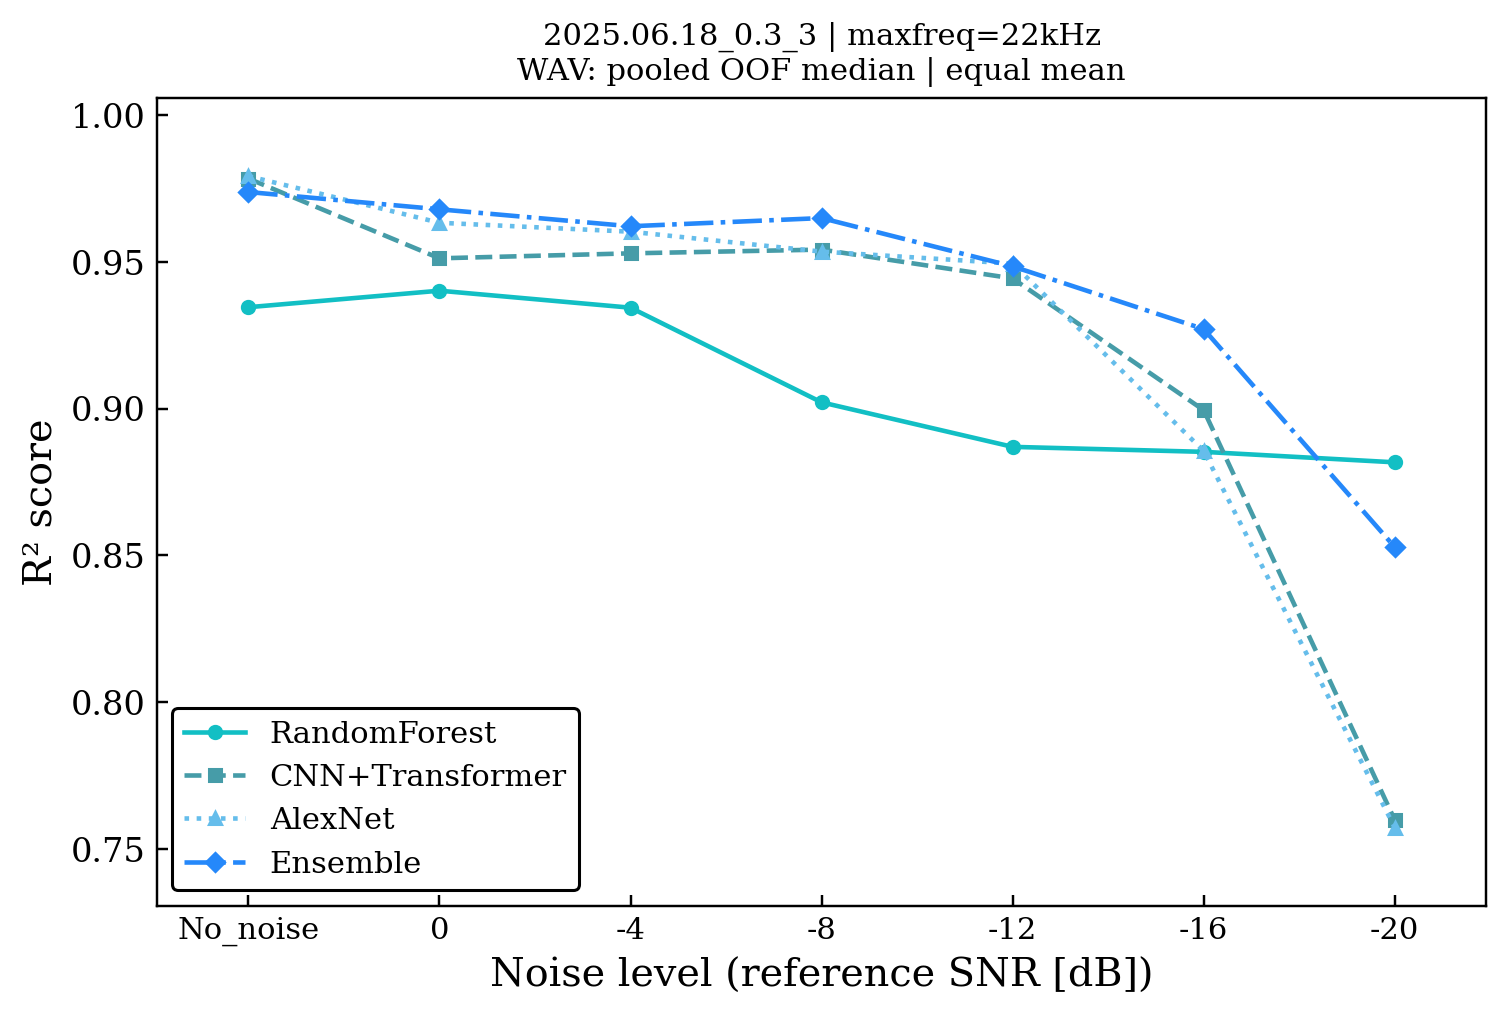

Data behind this chart, as committed beside it:
experiment, maxfreq, run_hash, strategy, evaluation_unit, aggregation, metric, model_key, model_label, noise, value, standard_error, error_bar_definition, threshold, n_wavs, claim_safe, source_csv
2025.06.18_0.3_3, maxfreq=22kHz, b7a267, simple_equal, wav, median, r2, rf, RandomForest, no_noise, 0.9345, nan, not_estimated, 376320, 18, 1, \\?\C:\Users\Casper4\Python\ueki\shibasa…
2025.06.18_0.3_3, maxfreq=22kHz, b7a267, simple_equal, wav, median, r2, rf, RandomForest, 0, 0.9401, nan, not_estimated, 376320, 18, 1, \\?\C:\Users\Casper4\Python\ueki\shibasa…
2025.06.18_0.3_3, maxfreq=22kHz, b7a267, simple_equal, wav, median, r2, rf, RandomForest, -4, 0.9344, nan, not_estimated, 376320, 18, 1, \\?\C:\Users\Casper4\Python\ueki\shibasa…
2025.06.18_0.3_3, maxfreq=22kHz, b7a267, simple_equal, wav, median, r2, rf, RandomForest, -8, 0.9021, nan, not_estimated, 376320, 18, 1, \\?\C:\Users\Casper4\Python\ueki\shibasa…
2025.06.18_0.3_3, maxfreq=22kHz, b7a267, simple_equal, wav, median, r2, rf, RandomForest, -12, 0.8869, nan, not_estimated, 376320, 18, 1, \\?\C:\Users\Casper4\Python\ueki\shibasa…
2025.06.18_0.3_3, maxfreq=22kHz, b7a267, simple_equal, wav, median, r2, rf, RandomForest, -16, 0.8852, nan, not_estimated, 376320, 18, 1, \\?\C:\Users\Casper4\Python\ueki\shibasa…
2025.06.18_0.3_3, maxfreq=22kHz, b7a267, simple_equal, wav, median, r2, rf, RandomForest, -20, 0.8817, nan, not_estimated, 376320, 18, 1, \\?\C:\Users\Casper4\Python\ueki\shibasa…
2025.06.18_0.3_3, maxfreq=22kHz, b7a267, simple_equal, wav, median, r2, cnntf_v2_gap, CNN+Transformer, no_noise, 0.9783, nan, not_estimated, 376320, 18, 1, \\?\C:\Users\Casper4\Python\ueki\shibasa…
2025.06.18_0.3_3, maxfreq=22kHz, b7a267, simple_equal, wav, median, r2, cnntf_v2_gap, CNN+Transformer, 0, 0.9512, nan, not_estimated, 376320, 18, 1, \\?\C:\Users\Casper4\Python\ueki\shibasa…
2025.06.18_0.3_3, maxfreq=22kHz, b7a267, simple_equal, wav, median, r2, cnntf_v2_gap, CNN+Transformer, -4, 0.9529, nan, not_estimated, 376320, 18, 1, \\?\C:\Users\Casper4\Python\ueki\shibasa…
2025.06.18_0.3_3, maxfreq=22kHz, b7a267, simple_equal, wav, median, r2, cnntf_v2_gap, CNN+Transformer, -8, 0.9541, nan, not_estimated, 376320, 18, 1, \\?\C:\Users\Casper4\Python\ueki\shibasa…
2025.06.18_0.3_3, maxfreq=22kHz, b7a267, simple_equal, wav, median, r2, cnntf_v2_gap, CNN+Transformer, -12, 0.9443, nan, not_estimated, 376320, 18, 1, \\?\C:\Users\Casper4\Python\ueki\shibasa…
2025.06.18_0.3_3, maxfreq=22kHz, b7a267, simple_equal, wav, median, r2, cnntf_v2_gap, CNN+Transformer, -16, 0.8994, nan, not_estimated, 376320, 18, 1, \\?\C:\Users\Casper4\Python\ueki\shibasa…
2025.06.18_0.3_3, maxfreq=22kHz, b7a267, simple_equal, wav, median, r2, cnntf_v2_gap, CNN+Transformer, -20, 0.7598, nan, not_estimated, 376320, 18, 1, \\?\C:\Users\Casper4\Python\ueki\shibasa…
2025.06.18_0.3_3, maxfreq=22kHz, b7a267, simple_equal, wav, median, r2, alexnet, AlexNet, no_noise, 0.9792, nan, not_estimated, 376320, 18, 1, \\?\C:\Users\Casper4\Python\ueki\shibasa…
2025.06.18_0.3_3, maxfreq=22kHz, b7a267, simple_equal, wav, median, r2, alexnet, AlexNet, 0, 0.9633, nan, not_estimated, 376320, 18, 1, \\?\C:\Users\Casper4\Python\ueki\shibasa…
2025.06.18_0.3_3, maxfreq=22kHz, b7a267, simple_equal, wav, median, r2, alexnet, AlexNet, -4, 0.9602, nan, not_estimated, 376320, 18, 1, \\?\C:\Users\Casper4\Python\ueki\shibasa…
2025.06.18_0.3_3, maxfreq=22kHz, b7a267, simple_equal, wav, median, r2, alexnet, AlexNet, -8, 0.9535, nan, not_estimated, 376320, 18, 1, \\?\C:\Users\Casper4\Python\ueki\shibasa…
2025.06.18_0.3_3, maxfreq=22kHz, b7a267, simple_equal, wav, median, r2, alexnet, AlexNet, -12, 0.9494, nan, not_estimated, 376320, 18, 1, \\?\C:\Users\Casper4\Python\ueki\shibasa…
2025.06.18_0.3_3, maxfreq=22kHz, b7a267, simple_equal, wav, median, r2, alexnet, AlexNet, -16, 0.8855, nan, not_estimated, 376320, 18, 1, \\?\C:\Users\Casper4\Python\ueki\shibasa…
2025.06.18_0.3_3, maxfreq=22kHz, b7a267, simple_equal, wav, median, r2, alexnet, AlexNet, -20, 0.7572, nan, not_estimated, 376320, 18, 1, \\?\C:\Users\Casper4\Python\ueki\shibasa…
2025.06.18_0.3_3, maxfreq=22kHz, b7a267, simple_equal, wav, median, r2, ensemble__simple_equal, Ensemble, no_noise, 0.9738, nan, not_estimated, 376320, 18, 1, \\?\C:\Users\Casper4\Python\ueki\shibasa…
2025.06.18_0.3_3, maxfreq=22kHz, b7a267, simple_equal, wav, median, r2, ensemble__simple_equal, Ensemble, 0, 0.9679, nan, not_estimated, 376320, 18, 1, \\?\C:\Users\Casper4\Python\ueki\shibasa…
2025.06.18_0.3_3, maxfreq=22kHz, b7a267, simple_equal, wav, median, r2, ensemble__simple_equal, Ensemble, -4, 0.9621, nan, not_estimated, 376320, 18, 1, \\?\C:\Users\Casper4\Python\ueki\shibasa…
2025.06.18_0.3_3, maxfreq=22kHz, b7a267, simple_equal, wav, median, r2, ensemble__simple_equal, Ensemble, -8, 0.9649, nan, not_estimated, 376320, 18, 1, \\?\C:\Users\Casper4\Python\ueki\shibasa…
2025.06.18_0.3_3, maxfreq=22kHz, b7a267, simple_equal, wav, median, r2, ensemble__simple_equal, Ensemble, -12, 0.9484, nan, not_estimated, 376320, 18, 1, \\?\C:\Users\Casper4\Python\ueki\shibasa…
2025.06.18_0.3_3, maxfreq=22kHz, b7a267, simple_equal, wav, median, r2, ensemble__simple_equal, Ensemble, -16, 0.9271, nan, not_estimated, 376320, 18, 1, \\?\C:\Users\Casper4\Python\ueki\shibasa…
2025.06.18_0.3_3, maxfreq=22kHz, b7a267, simple_equal, wav, median, r2, ensemble__simple_equal, Ensemble, -20, 0.8528, nan, not_estimated, 376320, 18, 1, \\?\C:\Users\Casper4\Python\ueki\shibasa…
